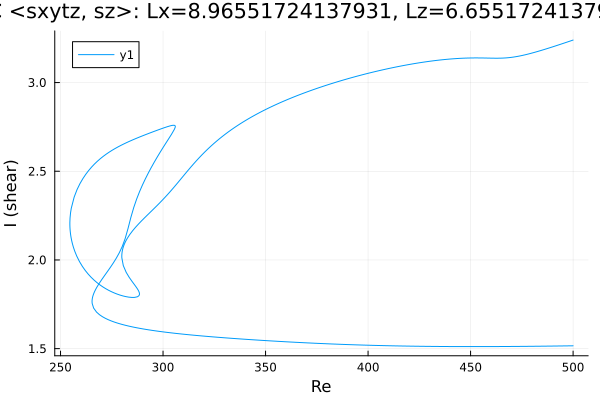

Values plotted in this chart, from the file beside it:
Re, shear
500.0, 3.239
498.8, 3.235
497.4, 3.229
496, 3.224
494.6, 3.218
493.2, 3.213
491.7, 3.208
490.3, 3.202
488.9, 3.197
487.5, 3.192
486.1, 3.187
484.7, 3.182
483.8, 3.179
482.4, 3.174
481, 3.17
479.6, 3.165
478.2, 3.161
476.7, 3.157
475.3, 3.153
473.9, 3.15
472.5, 3.147
471.1, 3.144
469.7, 3.142
468.6, 3.14
467.2, 3.139
465.8, 3.138
464.4, 3.137
463, 3.137
461.6, 3.137
460.1, 3.138
458.7, 3.138
457.3, 3.138
455.9, 3.138
454.5, 3.139
453.1, 3.139
451.7, 3.139
450.2, 3.139
448.8, 3.138
447.4, 3.138
446, 3.137
444.6, 3.136
443.2, 3.135
441.8, 3.134
440.3, 3.133
438.9, 3.132
437.5, 3.13
436.1, 3.128
434.7, 3.127
433.3, 3.125
431.9, 3.123
430.4, 3.121
429, 3.118
427.6, 3.116
426.2, 3.114
424.8, 3.111
423.4, 3.108
422, 3.106
420.5, 3.103
419.1, 3.1
417.7, 3.097
... 592 more rows
